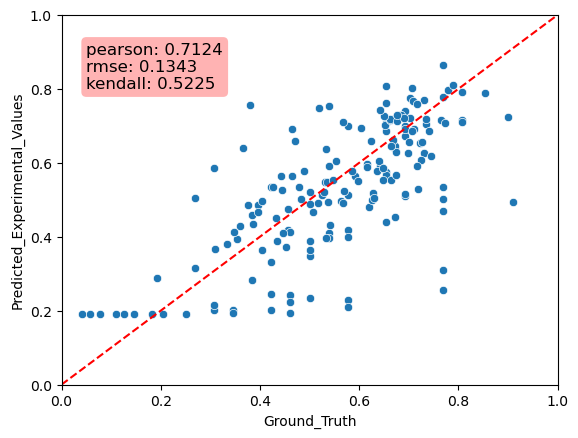

The table this chart was drawn from, first rows:
Predicted_Experimental_Values, Ground_Truth, MAE
0.7548, 0.5385, 0.2164
0.4685, 0.7692, 0.3007
0.4405, 0.6538, 0.2134
0.5133, 0.5769, 0.06365
0.6872, 0.6538, 0.03335
0.5741, 0.6538, 0.07975
0.2293, 0.5769, 0.3477
0.2341, 0.5, 0.2659
0.2023, 0.3462, 0.1439
0.502, 0.7692, 0.2672
0.7159, 0.8077, 0.09177
0.2426, 0.4615, 0.219
0.2029, 0.3077, 0.1048
0.3309, 0.4231, 0.0922
0.7106, 0.8077, 0.09712
0.5868, 0.3077, 0.2791
0.7391, 0.6923, 0.04682
0.256, 0.7692, 0.5133
0.2878, 0.1923, 0.0955
0.1935, 0.4615, 0.2681
0.5107, 0.6923, 0.1816
0.4091, 0.5385, 0.1294
0.3098, 0.7692, 0.4594
0.4579, 0.3846, 0.07328
0.2237, 0.4615, 0.2378
0.2834, 0.3846, 0.1013
0.6257, 0.7308, 0.1051
0.5679, 0.6538, 0.08598
0.3164, 0.2692, 0.04712
0.5044, 0.2692, 0.2352
0.3963, 0.5385, 0.1421
0.8654, 0.7692, 0.09613
0.5163, 0.6923, 0.176
0.6995, 0.6923, 0.007171
0.3874, 0.5, 0.1126
0.7621, 0.6538, 0.1083
0.2027, 0.4231, 0.2204
0.5902, 0.5385, 0.05177
0.3469, 0.5, 0.1531
0.1943, 0.3462, 0.1518
0.2167, 0.3077, 0.09104
0.5349, 0.7692, 0.2344
0.2097, 0.5769, 0.3672
0.5338, 0.4231, 0.1107
0.7781, 0.7692, 0.008823
0.6984, 0.5769, 0.1215
0.365, 0.5, 0.135
0.8092, 0.6538, 0.1553
0.4181, 0.5769, 0.1588
0.2439, 0.4231, 0.1792
0.7704, 0.7308, 0.03961
0.3994, 0.5769, 0.1775
0.4888, 0.5, 0.01124
0.4869, 0.375, 0.1119
0.5034, 0.4821, 0.02123
0.6921, 0.4643, 0.2278
0.4942, 0.9107, 0.4165
0.4865, 0.3958, 0.09066
0.4663, 0.3958, 0.07049
0.6933, 0.6042, 0.08913
... 113 more rows
